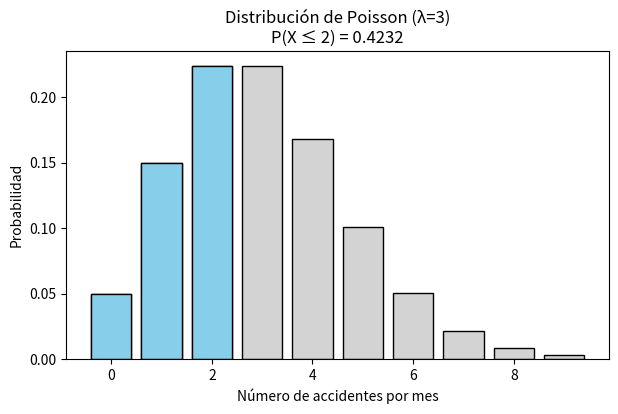
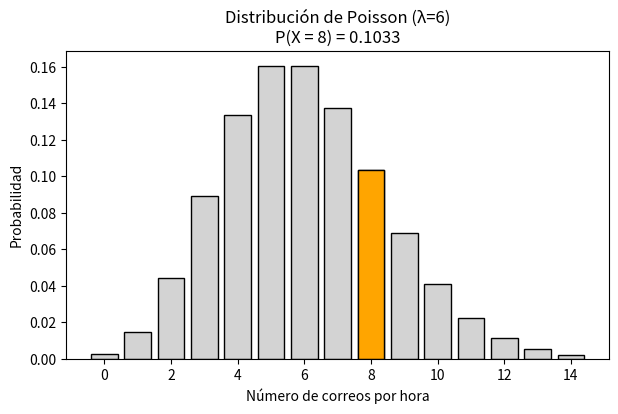
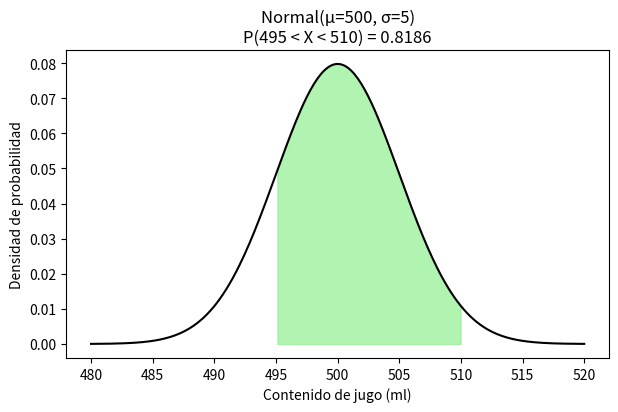
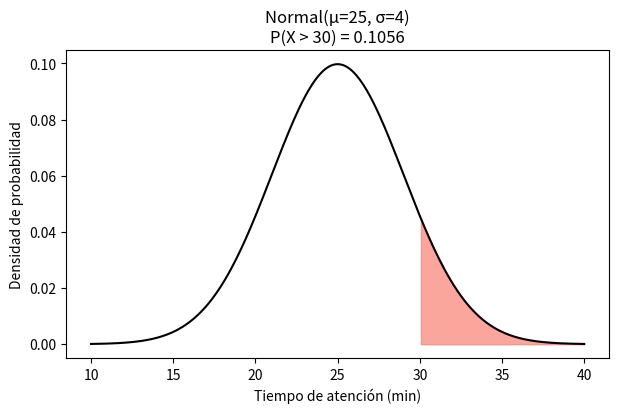

Python code for these plots, in order:
import math
import numpy as np
import matplotlib.pyplot as plt
from scipy.stats import poisson, norm

# =========================
# 📌 1. Distribución de Poisson - Accidentes
# =========================
λ1 = 3
x_vals1 = np.arange(0, 10)
pmf_vals1 = poisson.pmf(x_vals1, λ1)

prob1 = sum(pmf_vals1[:3])  # P(X ≤ 2)

plt.figure(figsize=(7,4))
plt.bar(x_vals1, pmf_vals1, color="lightgray", edgecolor="black")
plt.bar(x_vals1[:3], pmf_vals1[:3], color="skyblue", edgecolor="black")
plt.title(f"Distribución de Poisson (λ={λ1})\nP(X ≤ 2) = {prob1:.4f}")
plt.xlabel("Número de accidentes por mes")
plt.ylabel("Probabilidad")
plt.savefig("Taller4-grafica1_Poisson.png")

plt.show()

# =========================
# 📌 2. Distribución de Poisson - Correos recibidos
# =========================
λ2 = 6
x_vals2 = np.arange(0, 15)
pmf_vals2 = poisson.pmf(x_vals2, λ2)

prob2 = poisson.pmf(8, λ2)  # P(X = 8)

plt.figure(figsize=(7,4))
plt.bar(x_vals2, pmf_vals2, color="lightgray", edgecolor="black")
plt.bar([8], [prob2], color="orange", edgecolor="black")
plt.title(f"Distribución de Poisson (λ={λ2})\nP(X = 8) = {prob2:.4f}")
plt.xlabel("Número de correos por hora")
plt.ylabel("Probabilidad")
plt.savefig("Taller4-grafica2_Poisson.png")

plt.show()

# =========================
# 📊 3. Distribución Normal - Producción de botellas
# =========================
μ1 = 500
σ1 = 5
x = np.linspace(480, 520, 300)
y = norm.pdf(x, μ1, σ1)

z1 = (495 - μ1) / σ1
z2 = (510 - μ1) / σ1
prob3 = norm.cdf(510, μ1, σ1) - norm.cdf(495, μ1, σ1)

plt.figure(figsize=(7,4))
plt.plot(x, y, color="black")
plt.fill_between(x, y, where=(x>=495)&(x<=510), color="lightgreen", alpha=0.7)
plt.title(f"Normal(μ={μ1}, σ={σ1})\nP(495 < X < 510) = {prob3:.4f}")
plt.xlabel("Contenido de jugo (ml)")
plt.ylabel("Densidad de probabilidad")
plt.savefig("Taller4-grafica3_Normal.png")

plt.show()

# =========================
# 📊 4. Distribución Normal - Tiempo de atención
# =========================
μ2 = 25
σ2 = 4
x2 = np.linspace(10, 40, 300)
y2 = norm.pdf(x2, μ2, σ2)

prob4 = 1 - norm.cdf(30, μ2, σ2)  # P(X > 30)

plt.figure(figsize=(7,4))
plt.plot(x2, y2, color="black")
plt.fill_between(x2, y2, where=(x2>30), color="salmon", alpha=0.7)
plt.title(f"Normal(μ={μ2}, σ={σ2})\nP(X > 30) = {prob4:.4f}")
plt.xlabel("Tiempo de atención (min)")
plt.ylabel("Densidad de probabilidad")
plt.savefig("Taller4-grafica4_Normal.png")

plt.show()
 